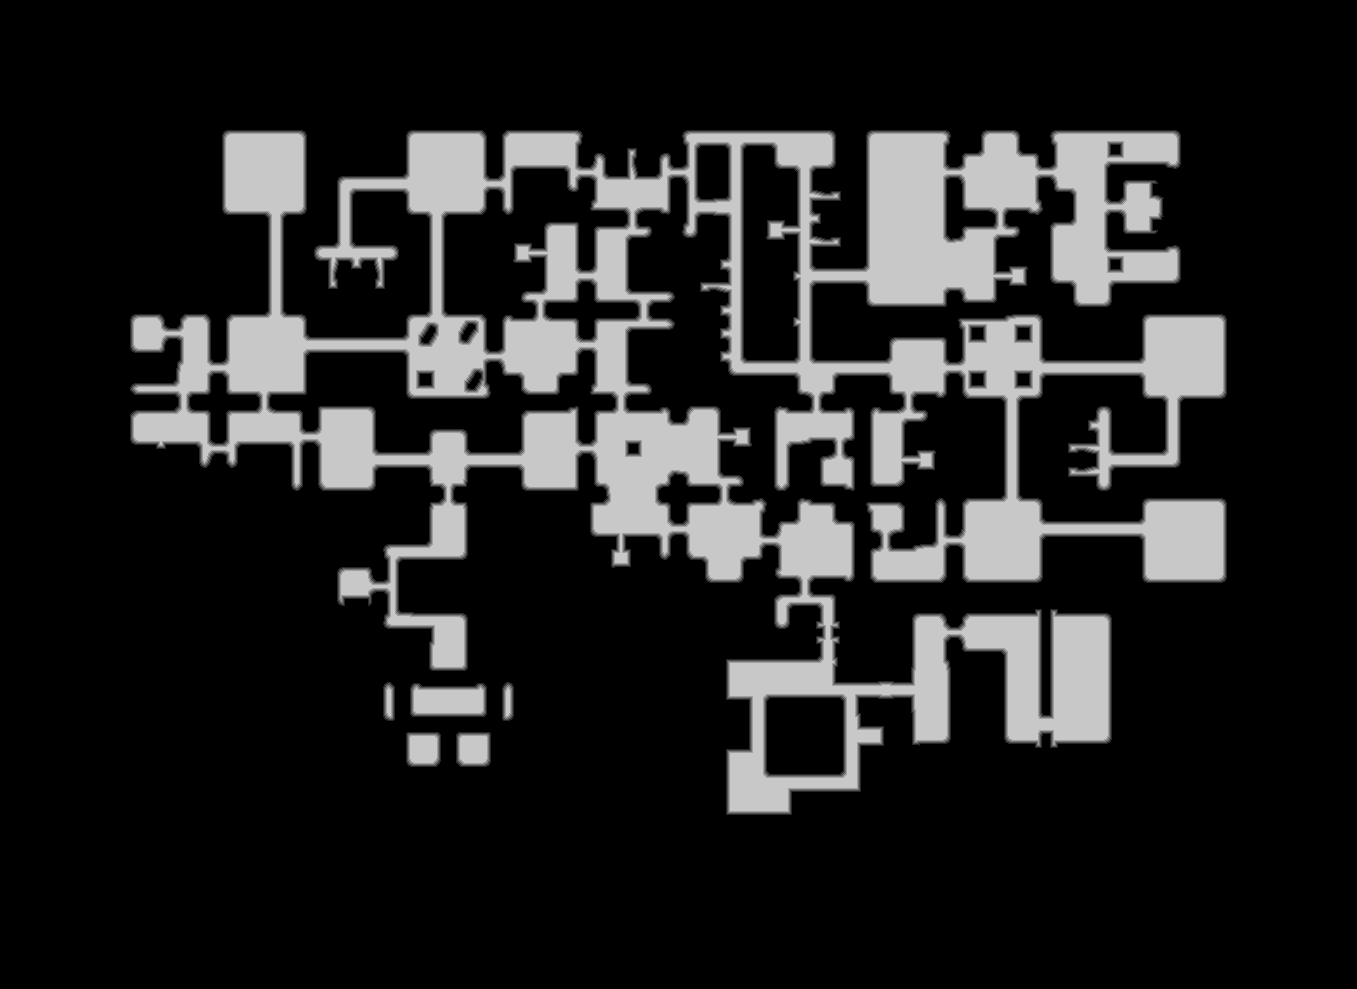

Data behind this chart, as committed beside it:
source	tdt_hull melee
truth	truth_260827f8bf0.tsv
width	1357
height	989
nibble	0	1067312
nibble	1	21263
nibble	2	21349
nibble	3	21369
nibble	4	21402
nibble	5	189378
